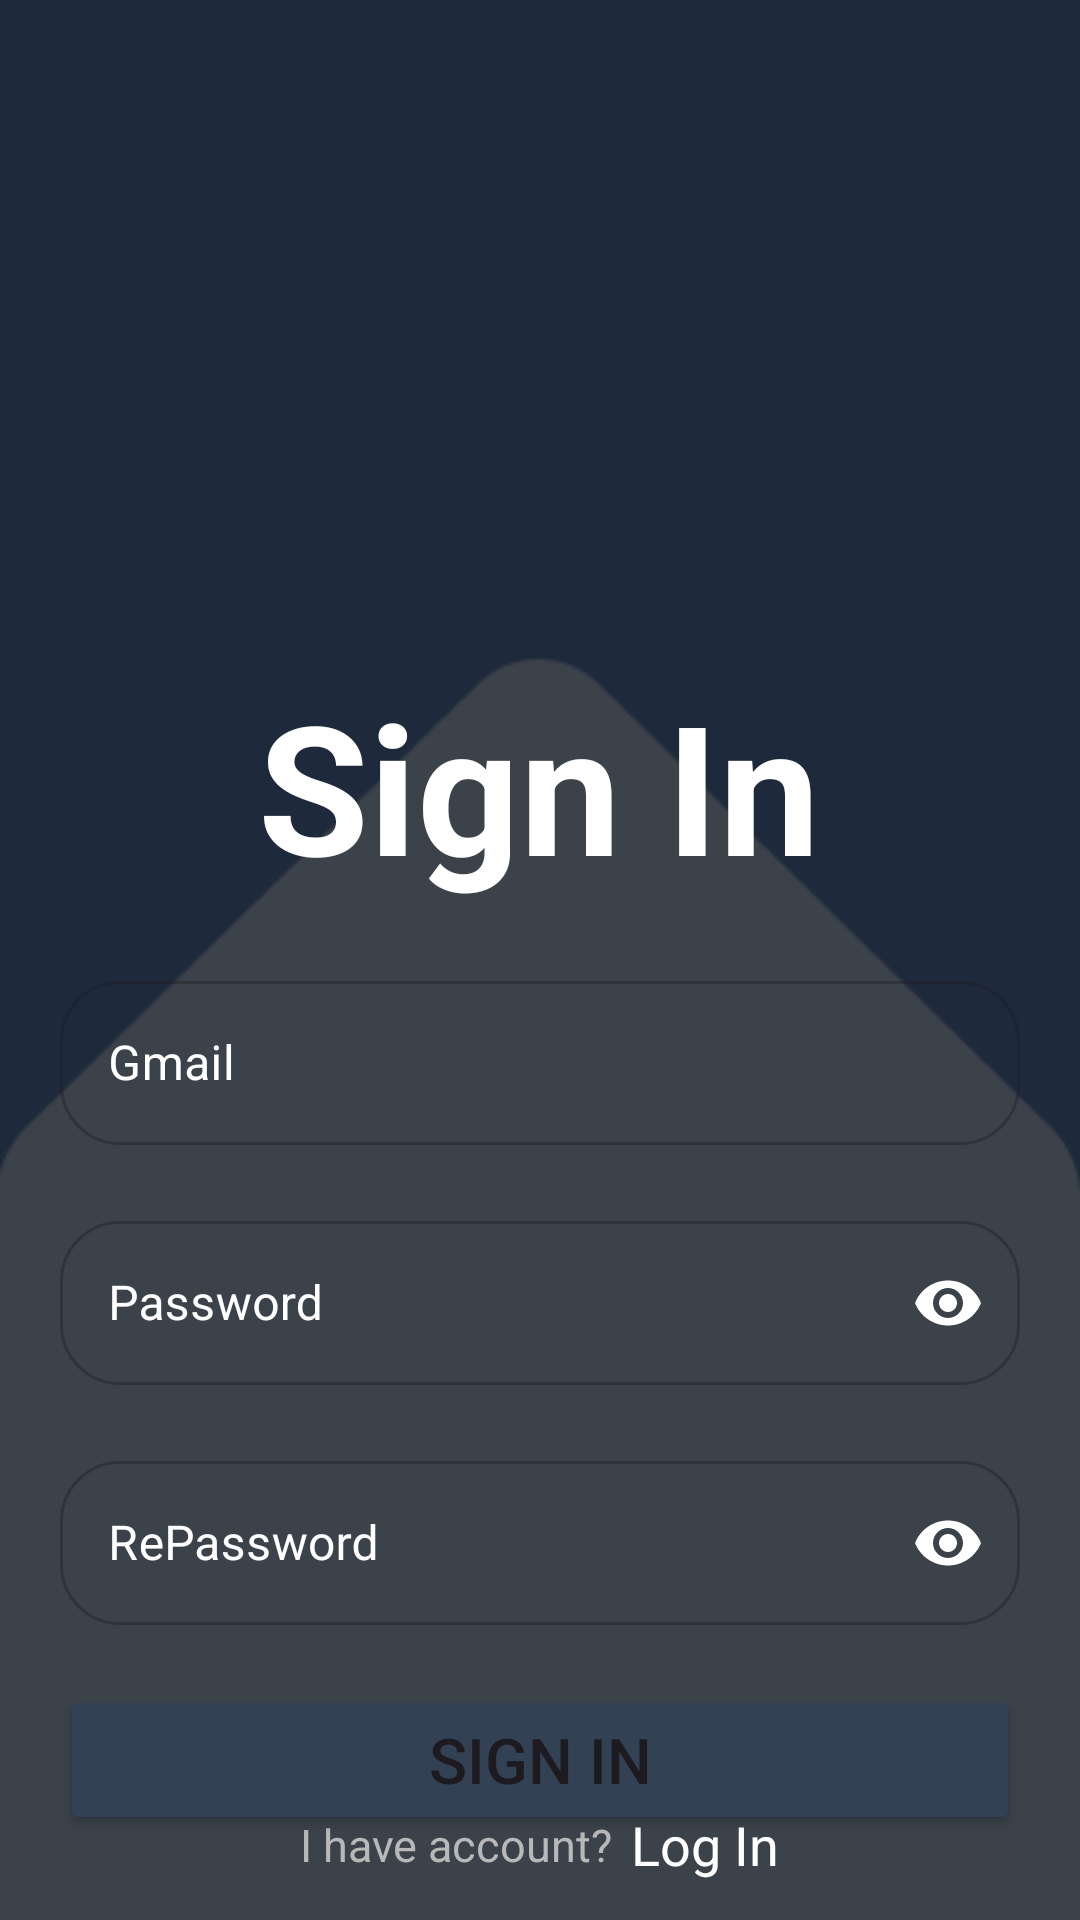

This screen was rendered from an Android layout file. Write that file and the resources it references.
<!-- AndroidManifest.xml: application theme Base.Theme.AndroidMoviesProject -->
<!-- res/layout/fragment_sign_in.xml -->
<?xml version="1.0" encoding="utf-8"?>
<androidx.constraintlayout.widget.ConstraintLayout xmlns:android="http://schemas.android.com/apk/res/android"
    xmlns:app="http://schemas.android.com/apk/res-auto"
    xmlns:tools="http://schemas.android.com/tools"
    android:layout_width="match_parent"
    android:layout_height="match_parent"
    android:background="@color/dark_color"
    tools:context=".ui.view.SignInFragment">

    <ImageView
        android:id="@+id/imageView"
        android:layout_width="match_parent"
        android:layout_height="400dp"
        android:contentDescription="@string/decoration"
        android:scaleType="fitXY"
        android:src="@drawable/sub"
        app:layout_constraintEnd_toEndOf="parent"
        app:layout_constraintStart_toStartOf="parent"
        app:layout_constraintTop_toTopOf="parent" />

    <TextView
        android:id="@+id/textView"
        android:layout_width="wrap_content"
        android:layout_height="wrap_content"
        android:text="@string/sign_in"
        android:textColor="@color/white"
        android:textSize="60sp"
        android:textStyle="bold"
        app:layout_constraintBottom_toBottomOf="parent"
        app:layout_constraintEnd_toEndOf="parent"
        app:layout_constraintHorizontal_bias="0.498"
        app:layout_constraintStart_toStartOf="parent"
        app:layout_constraintTop_toTopOf="parent"
        app:layout_constraintVertical_bias="0.396" />

    <com.google.android.material.textfield.TextInputLayout
        android:id="@+id/layout_Account"
        style="@style/Widget.MaterialComponents.TextInputLayout.OutlinedBox"
        android:layout_width="match_parent"
        android:layout_height="60dp"
        android:layout_margin="20dp"
        android:gravity="center"
        android:hint="@string/username"
        android:textColorHint="@color/white"
        app:boxCornerRadiusBottomEnd="20dp"
        app:boxCornerRadiusBottomStart="20dp"
        app:boxCornerRadiusTopEnd="20dp"
        app:boxCornerRadiusTopStart="20dp"
        app:layout_constraintEnd_toEndOf="parent"
        app:layout_constraintHorizontal_bias="0.0"
        app:layout_constraintStart_toStartOf="parent"
        app:layout_constraintTop_toBottomOf="@+id/textView">

        <com.google.android.material.textfield.TextInputEditText
            android:id="@+id/input_Account"
            android:layout_width="match_parent"
            android:layout_height="match_parent"
            android:layout_gravity="center"
            android:textColor="@color/white"
            android:textSize="16sp"
            tools:ignore="VisualLintTextFieldSize" />

    </com.google.android.material.textfield.TextInputLayout>

    <com.google.android.material.textfield.TextInputLayout
        android:id="@+id/layout_password"
        style="@style/Widget.MaterialComponents.TextInputLayout.OutlinedBox"
        android:layout_width="match_parent"
        android:layout_height="60dp"
        android:layout_margin="20dp"
        android:layout_marginTop="100dp"
        android:hint="@string/password"
        android:textColorHint="@color/white"
        app:boxCornerRadiusBottomEnd="20dp"
        app:boxCornerRadiusBottomStart="20dp"
        app:boxCornerRadiusTopEnd="20dp"
        app:boxCornerRadiusTopStart="20dp"
        app:endIconMode="password_toggle"
        app:endIconTint="@color/white"
        app:hintAnimationEnabled="true"
        app:layout_constraintEnd_toEndOf="parent"
        app:layout_constraintStart_toStartOf="parent"
        app:layout_constraintTop_toBottomOf="@+id/layout_Account"
        app:startIconDrawable="@drawable/baseline_lock_24"
        app:startIconTint="@color/white">

        <com.google.android.material.textfield.TextInputEditText
            android:id="@+id/input_Password"
            android:layout_width="match_parent"
            android:layout_height="match_parent"
            android:inputType="textPassword"
            android:textColor="@color/white"
            android:textSize="16sp"
            tools:ignore="VisualLintTextFieldSize" />
    </com.google.android.material.textfield.TextInputLayout>

    <com.google.android.material.textfield.TextInputLayout
        android:id="@+id/layout_Re_Password"
        style="@style/Widget.MaterialComponents.TextInputLayout.OutlinedBox"
        android:layout_width="match_parent"
        android:layout_height="60dp"
        android:layout_margin="20dp"
        android:layout_marginTop="100dp"
        android:hint="@string/repassword"
        android:textColorHint="@color/white"
        app:boxCornerRadiusBottomEnd="20dp"
        app:boxCornerRadiusBottomStart="20dp"
        app:boxCornerRadiusTopEnd="20dp"
        app:boxCornerRadiusTopStart="20dp"
        app:endIconMode="password_toggle"
        app:endIconTint="@color/white"
        app:hintAnimationEnabled="true"
        app:layout_constraintEnd_toEndOf="parent"
        app:layout_constraintStart_toStartOf="parent"
        app:layout_constraintTop_toBottomOf="@+id/layout_password"
        app:startIconDrawable="@drawable/baseline_lock_24"
        app:startIconTint="@color/white">

        <com.google.android.material.textfield.TextInputEditText
            android:id="@+id/input_Re_Password"
            android:layout_width="match_parent"
            android:layout_height="match_parent"
            android:inputType="textPassword"
            android:textColor="@color/white"
            android:textSize="16sp"
            tools:ignore="VisualLintTextFieldSize" />
    </com.google.android.material.textfield.TextInputLayout>

    <Button
        android:id="@+id/btn_SignIn"
        android:layout_width="match_parent"
        android:layout_height="50dp"
        android:layout_margin="20dp"
        android:backgroundTint="#334155"
        android:text="@string/sign_in"
        android:textAlignment="center"
        android:textSize="21sp"
        app:layout_constraintEnd_toEndOf="parent"
        app:layout_constraintStart_toStartOf="parent"
        app:layout_constraintTop_toBottomOf="@+id/layout_Re_Password"
        tools:ignore="DuplicateSpeakableTextCheck,VisualLintButtonSize" />

    <LinearLayout
        android:layout_width="match_parent"
        android:layout_height="50dp"
        android:gravity="center"
        android:orientation="horizontal"
        app:layout_constraintBottom_toBottomOf="parent">

        <TextView
            android:layout_width="wrap_content"
            android:layout_height="match_parent"
            android:gravity="center"
            android:text="@string/i_have_account"
            android:textColor="#B8B8B8"
            android:textSize="15sp" />

        <TextView
            android:id="@+id/go_To_Login"
            android:layout_width="wrap_content"
            android:layout_height="match_parent"
            android:layout_marginStart="6dp"
            android:gravity="center"
            android:text="@string/log_in"
            android:textColor="#FFFFFF"
            android:textSize="18sp" />
    </LinearLayout>
</androidx.constraintlayout.widget.ConstraintLayout>
<!-- resources referenced by this layout -->
<resources>
  <color name="dark_color">#3B424A</color>
  <color name="white">#FFFFFFFF</color>
  <!-- drawable sub: png bitmap (drawable, 3692 bytes) -->
  <string name="decoration">Decoration</string>
  <string name="i_have_account">I have account?</string>
  <string name="log_in">Log In</string>
  <string name="password">Password</string>
  <string name="repassword">RePassword</string>
  <string name="sign_in">Sign In</string>
  <string name="username">Gmail</string>
  <style name="Base.Theme.AndroidMoviesProject" parent="Theme.Material3.Light.NoActionBar">
          
          
          
          <item name="colorPrimary">@color/my_app_primary_color</item>
          <item name="colorSecondary">@color/my_app_secondary_color</item>
          <item name="android:colorBackground">@color/my_app_background_color</item>
          <item name="colorError">@color/my_app_error_color</item>
          <item name="android:statusBarColor">#292929</item>
  
          <item name="android:windowActivityTransitions">true</item>
  
  
      </style>
  <color name="my_app_primary_color">#ffffff</color>
  <color name="my_app_secondary_color">#ffffff</color>
  <color name="my_app_background_color">#ffffff</color>
  <color name="my_app_error_color">#ffffff</color>
</resources>
